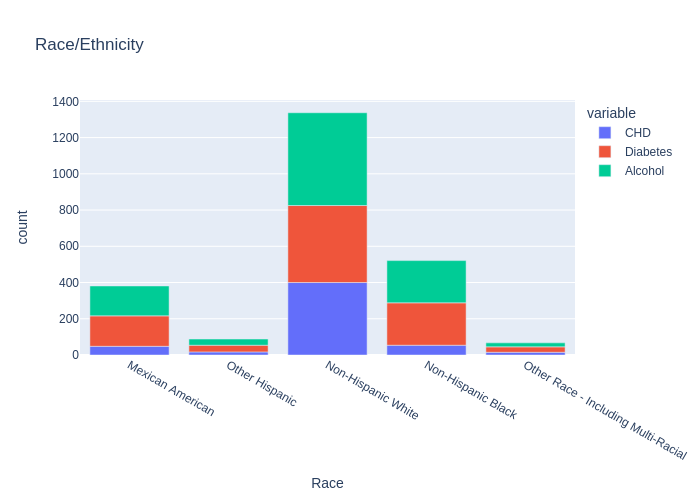

The file beside this chart, header and first rows:
, CHD, Diabetes, Alcohol, Race
0, 48, 168, 165, Mexican American
1, 17, 37, 34, Other Hispanic
2, 400, 425, 512, Non-Hispanic White
3, 54, 234, 233, Non-Hispanic Black
4, 15, 30, 22, Other Race - Including Multi-Racial
